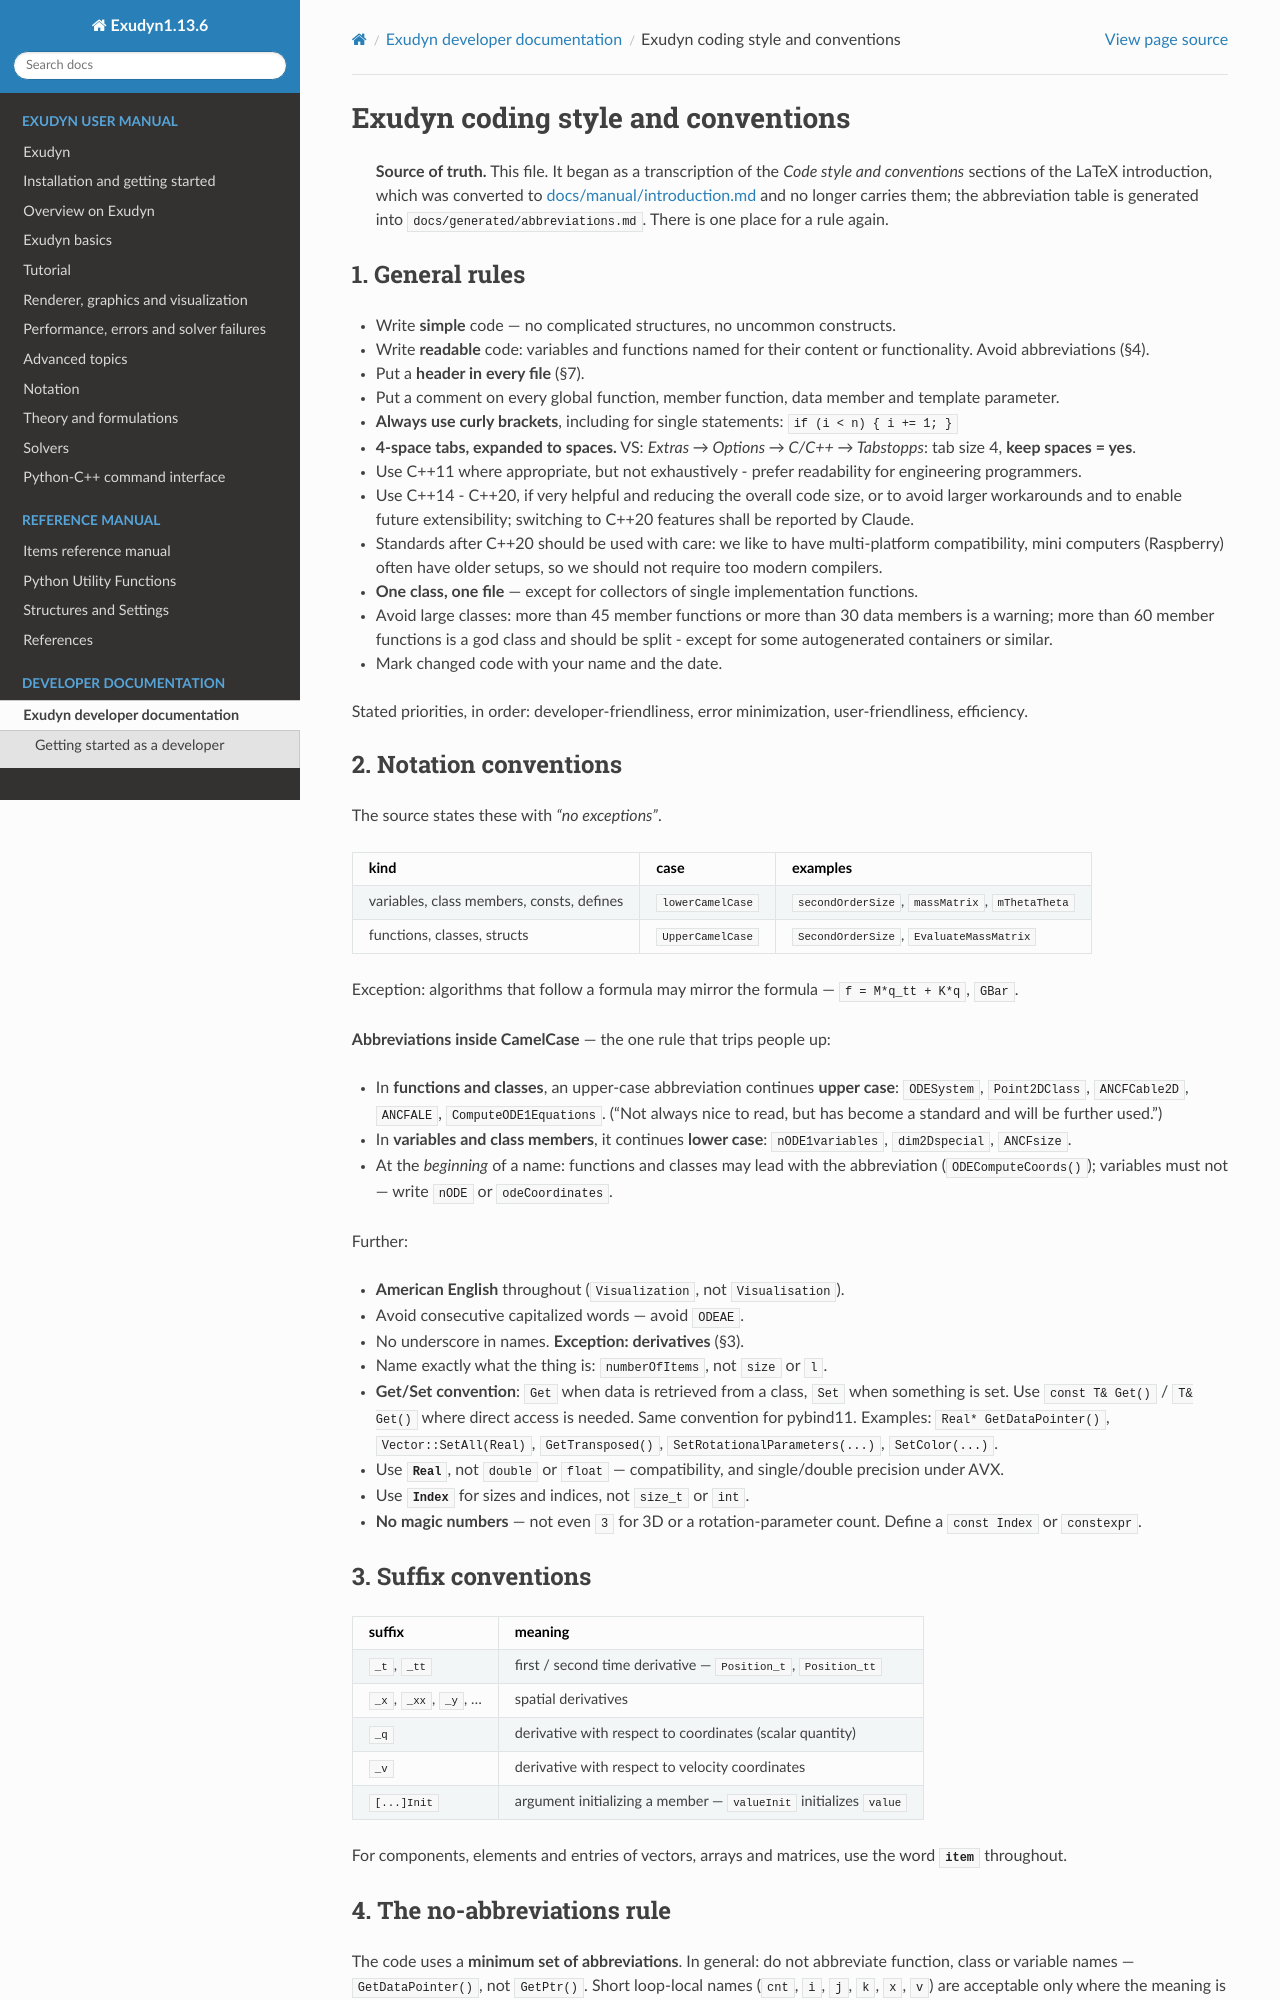

repository: jgerstmayr/EXUDYN · page: docs/dev/CODING_STYLE.html · generator: sphinx

# Exudyn coding style and conventions

> **Source of truth.** This file. It began as a transcription of the *Code style and conventions*
> sections of the LaTeX introduction, which was converted to
> [docs/manual/introduction.md](../manual/introduction.md) and no
> longer carries them; the abbreviation table is generated into
> `docs/generated/abbreviations.md`. There is one place for a rule again.

## 1. General rules

- Write **simple** code — no complicated structures, no uncommon constructs.
- Write **readable** code: variables and functions named for their content or functionality.
  Avoid abbreviations (§4).
- Put a **header in every file** (§7).
- Put a comment on every global function, member function, data member and template parameter.
- **Always use curly brackets**, including for single statements:
  `if (i < n) { i += 1; }`
- **4-space tabs, expanded to spaces.**
  VS: *Extras → Options → C/C++ → Tabstopps*: tab size 4, **keep spaces = yes**.
- Use C++11 where appropriate, but not exhaustively - prefer readability for engineering programmers.
- Use C++14 - C++20, if very helpful and reducing the overall code size, or to avoid larger workarounds and to enable future extensibility; switching to C++20 features shall be reported by Claude.
- Standards after C++20 should be used with care: we like to have multi-platform compatibility, mini computers (Raspberry) often have older setups, so we should not require too modern compilers.
- **One class, one file** — except for collectors of single implementation functions.
- Avoid large classes: more than 45 member functions or more than 30 data members is a warning;
  more than 60 member functions is a god class and should be split - except for some autogenerated containers or similar.
- Mark changed code with your name and the date.

Stated priorities, in order: developer-friendliness, error minimization, user-friendliness,
efficiency.

## 2. Notation conventions

The source states these with *"no exceptions"*.

| kind | case | examples |
|---|---|---|
| variables, class members, consts, defines | `lowerCamelCase` | `secondOrderSize`, `massMatrix`, `mThetaTheta` |
| functions, classes, structs | `UpperCamelCase` | `SecondOrderSize`, `EvaluateMassMatrix` |

Exception: algorithms that follow a formula may mirror the formula —
`f = M*q_tt + K*q`, `GBar`.

**Abbreviations inside CamelCase** — the one rule that trips people up:

- In **functions and classes**, an upper-case abbreviation continues **upper case**:
  `ODESystem`, `Point2DClass`, `ANCFCable2D`, `ANCFALE`, `ComputeODE1Equations`.
  ("Not always nice to read, but has become a standard and will be further used.")
- In **variables and class members**, it continues **lower case**:
  `nODE1variables`, `dim2Dspecial`, `ANCFsize`.
- At the *beginning* of a name: functions and classes may lead with the abbreviation
  (`ODEComputeCoords()`); variables must not — write `nODE` or `odeCoordinates`.

Further:

- **American English** throughout (`Visualization`, not `Visualisation`).
- Avoid consecutive capitalized words — avoid `ODEAE`.
- No underscore in names. **Exception: derivatives** (§3).
- Name exactly what the thing is: `numberOfItems`, not `size` or `l`.
- **Get/Set convention**: `Get` when data is retrieved from a class, `Set` when something is set.
  Use `const T& Get()` / `T& Get()` where direct access is needed. Same convention for pybind11.
  Examples: `Real* GetDataPointer()`, `Vector::SetAll(Real)`, `GetTransposed()`,
  `SetRotationalParameters(...)`, `SetColor(...)`.
- Use **`Real`**, not `double` or `float` — compatibility, and single/double precision under AVX.
- Use **`Index`** for sizes and indices, not `size_t` or `int`.
- **No magic numbers** — not even `3` for 3D or a rotation-parameter count. Define a
  `const Index` or `constexpr`.

## 3. Suffix conventions

| suffix | meaning |
|---|---|
| `_t`, `_tt` | first / second time derivative — `Position_t`, `Position_tt` |
| `_x`, `_xx`, `_y`, ... | spatial derivatives |
| `_q` | derivative with respect to coordinates (scalar quantity) |
| `_v` | derivative with respect to velocity coordinates |
| `[...]Init` | argument initializing a member — `valueInit` initializes `value` |

For components, elements and entries of vectors, arrays and matrices, use the word **`item`**
throughout.
